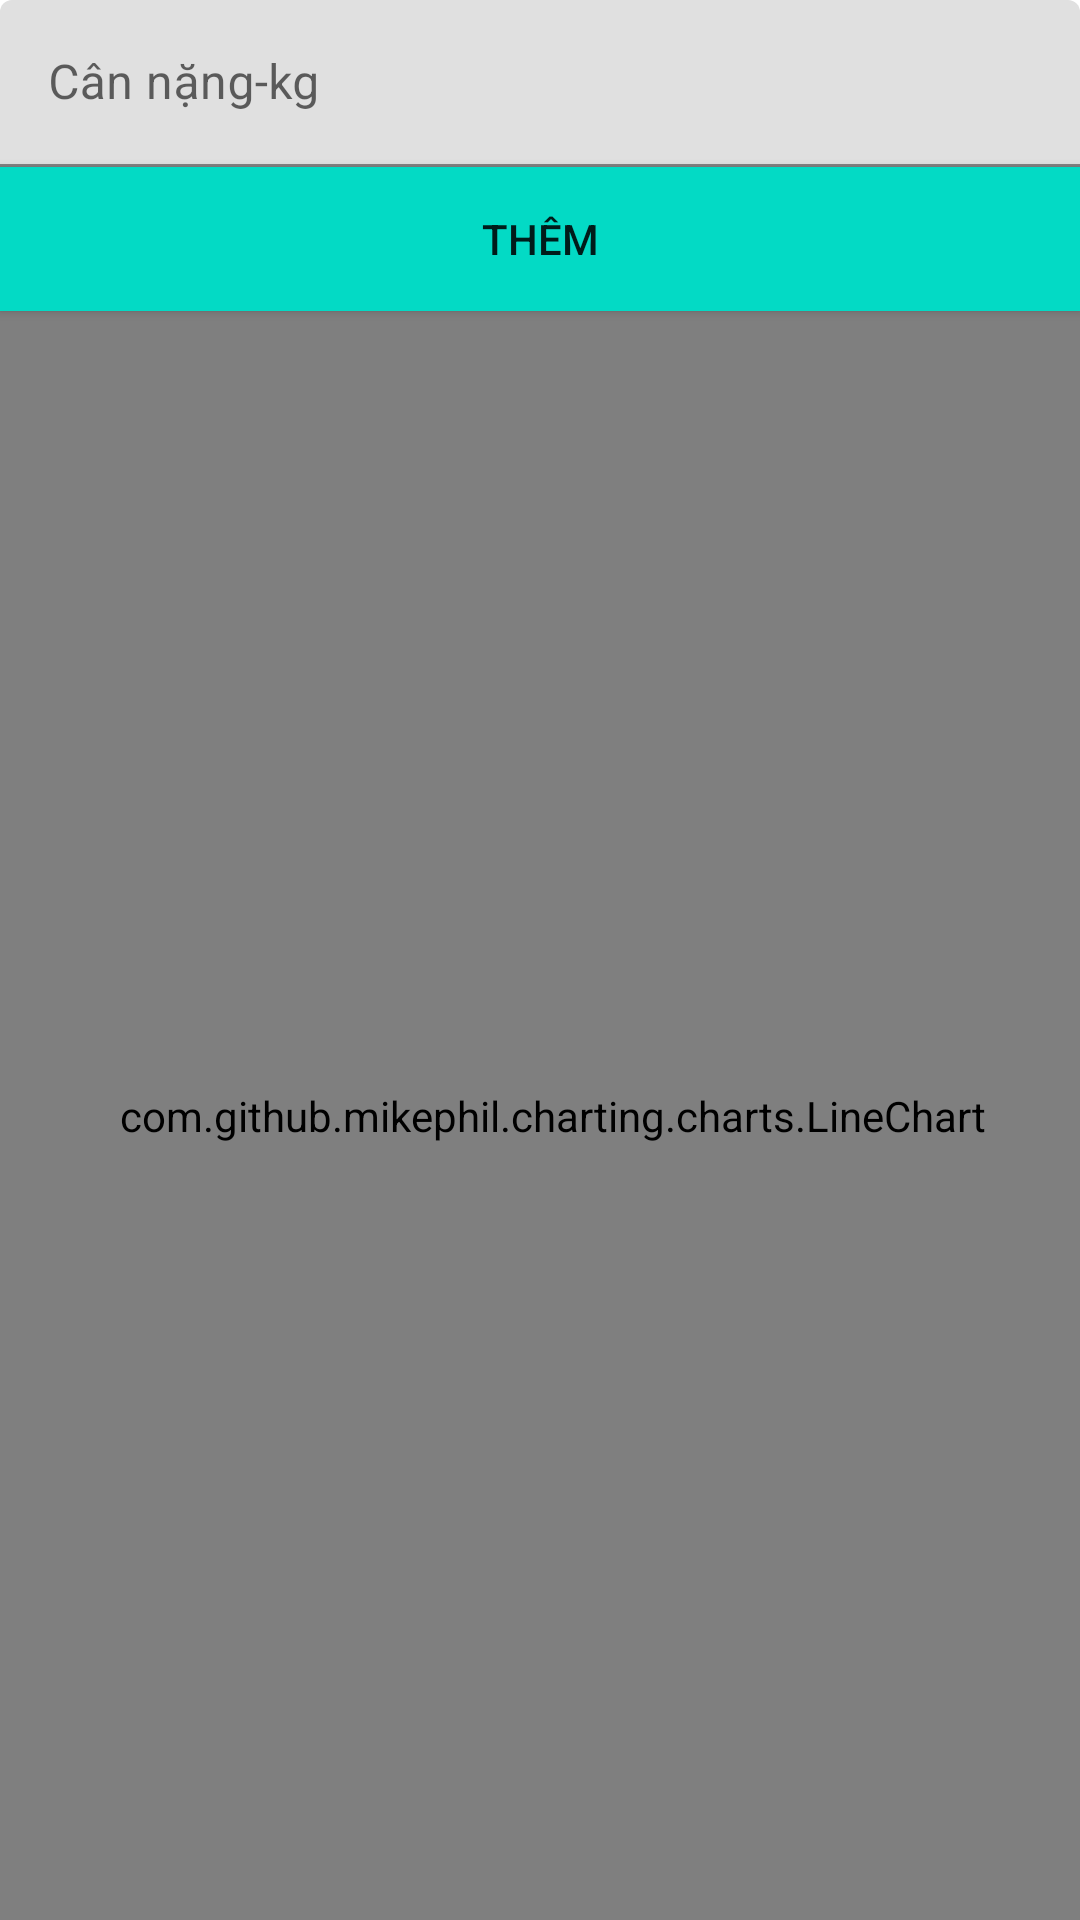

Layout XML and referenced resources for this Android screen:
<!-- AndroidManifest.xml: application theme AppTheme -->
<!-- res/layout/content_theo_doi_trong_luong.xml -->
<?xml version="1.0" encoding="utf-8"?>
<LinearLayout xmlns:android="http://schemas.android.com/apk/res/android"
    xmlns:app="http://schemas.android.com/apk/res-auto"
    xmlns:tools="http://schemas.android.com/tools"
    android:layout_width="match_parent"
    android:layout_height="match_parent"
    app:layout_behavior="@string/appbar_scrolling_view_behavior"
    tools:context="com.chocco.huy.qlsk.TheoDoiTrongLuong"
    tools:showIn="@layout/activity_theo_doi_trong_luong"
    android:orientation="vertical">

    <android.support.design.widget.TextInputLayout
        android:id="@+id/inputCanNang"
        android:layout_width="match_parent"
        android:layout_height="wrap_content">

        <EditText
            android:id="@+id/txtCanNang"
            android:layout_width="match_parent"
            android:layout_height="wrap_content"
            android:hint="Cân nặng-kg"
            android:inputType="number" />

    </android.support.design.widget.TextInputLayout>
    <Button
        android:id="@+id/btnTietKiem"
        android:layout_width="match_parent"
        android:layout_height="wrap_content"
        android:background="@color/colorAccent"
        android:text="THÊM" />

    <com.github.mikephil.charting.charts.LineChart
        android:id="@+id/chart"
        android:layout_width="368dp"
        android:layout_height="match_parent"
        tools:layout_editor_absoluteY="8dp"
        tools:layout_editor_absoluteX="8dp" />

</LinearLayout>
<!-- resources referenced by this layout -->
<resources>

  <!-- not gathered from this repository: default colours our renderer supplied (Android Studio template values) -->
  <color name="colorAccent">#FF03DAC5</color>
</resources>
